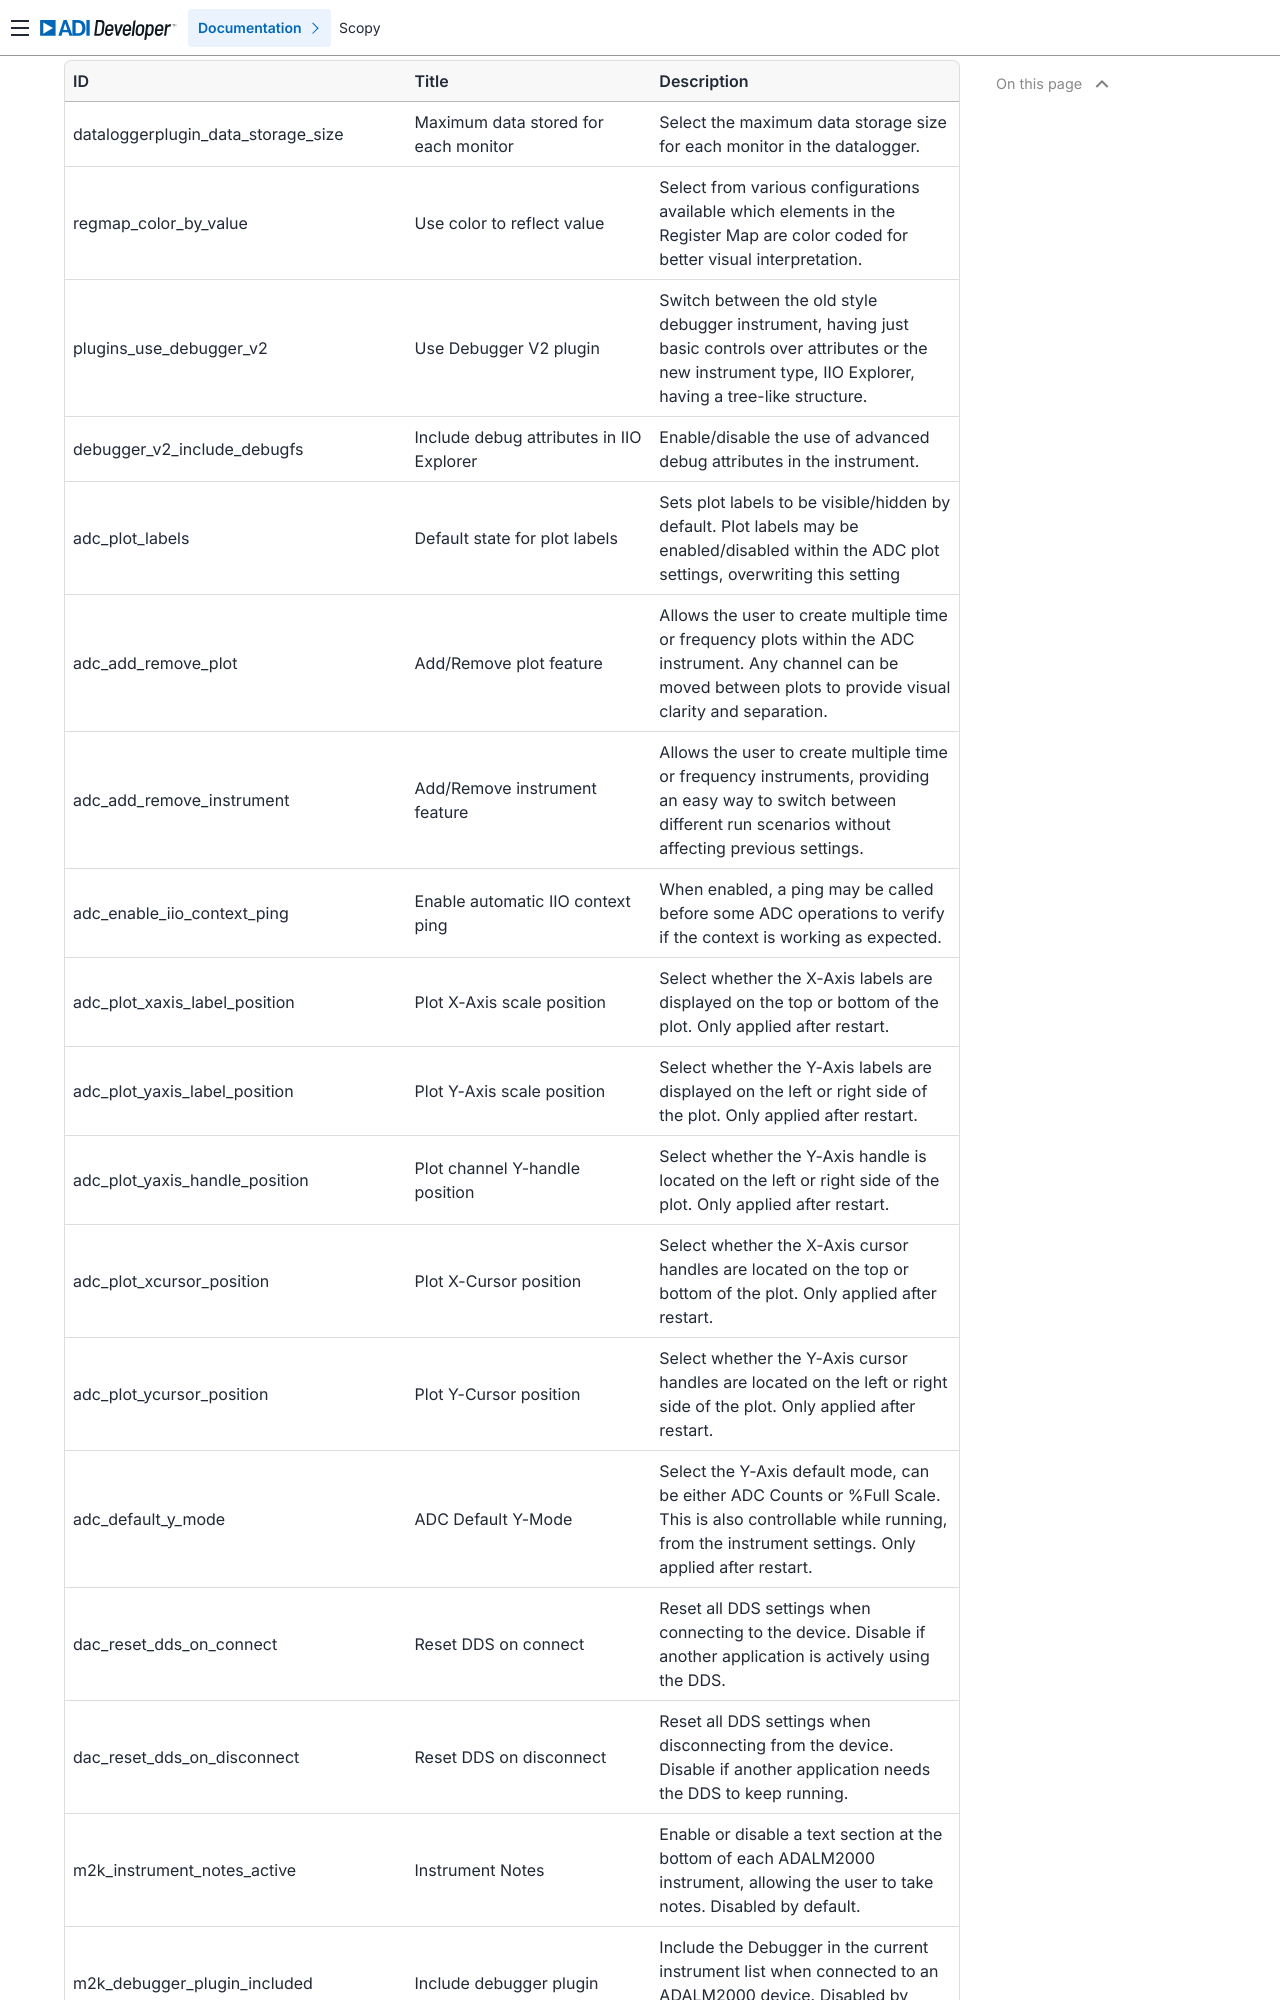

repository: analogdevicesinc/scopy · page: user_guide/preferences_table/index.html · generator: sphinx

.. list-table::
   :header-rows: 1
   :widths: 20 40 50

   * - ID
     - Title
     - Description
   * - general_save_session
     - Save/Load Scopy session
     - Allow Scopy to automatically save/load the session     using .ini files into a predefined location.
   * - general_save_attached
     - Save/Load tool attached state
     - Allow Scopy to save the state of all instruments, whether they were      detached/attached when the application was closed, and load this      state accordingly when the application restarts.
   * - general_doubleclick_attach
     - Doubleclick to attach/detach tool
     - Indicates whether double-clicking attaches instruments in the application.      Enabling this option allows the user to quickly attach instruments by      double-clicking on them.
   * - general_doubleclick_ctrl_opens_menu
     - Doubleclick control buttons to open menu
     - Enable the double click action for menu opening.
   * - general_use_opengl
     - Enable OpenGL plotting
     - Use OpenGL accelerated plotting in order to speed-up the process and      avoid blocking the application while large numbers of samples are      displayed. This feature may not be supported on all systems.
   * - general_use_animations
     - Enable menu animations
     - Enable a smooth sliding transition effect for menus when they are      opened or closed.
   * - general_check_online_version
     - Enable automatic online check for updates.
     - Indicates whether the application should check for online version updates.      Enabling this option allows the application to automatically check for and      notify the user of available updates at startup.
   * - general_show_status_bar
     - Enable the status bar for displaying important messages.
     - Indicates whether the status bar should be displayed in the application. This setting allows the user to enable or disable the status bar, which provides information about the current state of the application.Important messages such as connection done or alerts are displayed here.
   * - show_grid
     - Show Grid
     - Indicates whether the plot grid is visible across the application.     The user can enable or disable this in order to configure the 
   * - show_graticule
     - Show Graticule
     - This setting allows the user to enable or disable the display of the graticule      on all the plots in the application for better signal visualization.
   * - plot_labels_inside
     - Draw plot labels inside the canvas
     - Draw the axis labels inside the plot canvas instead of in a margin beside it, which gives the plot itself the space the labels would otherwise occupy.
   * - iiowidgets_use_lazy_loading
     - Use
